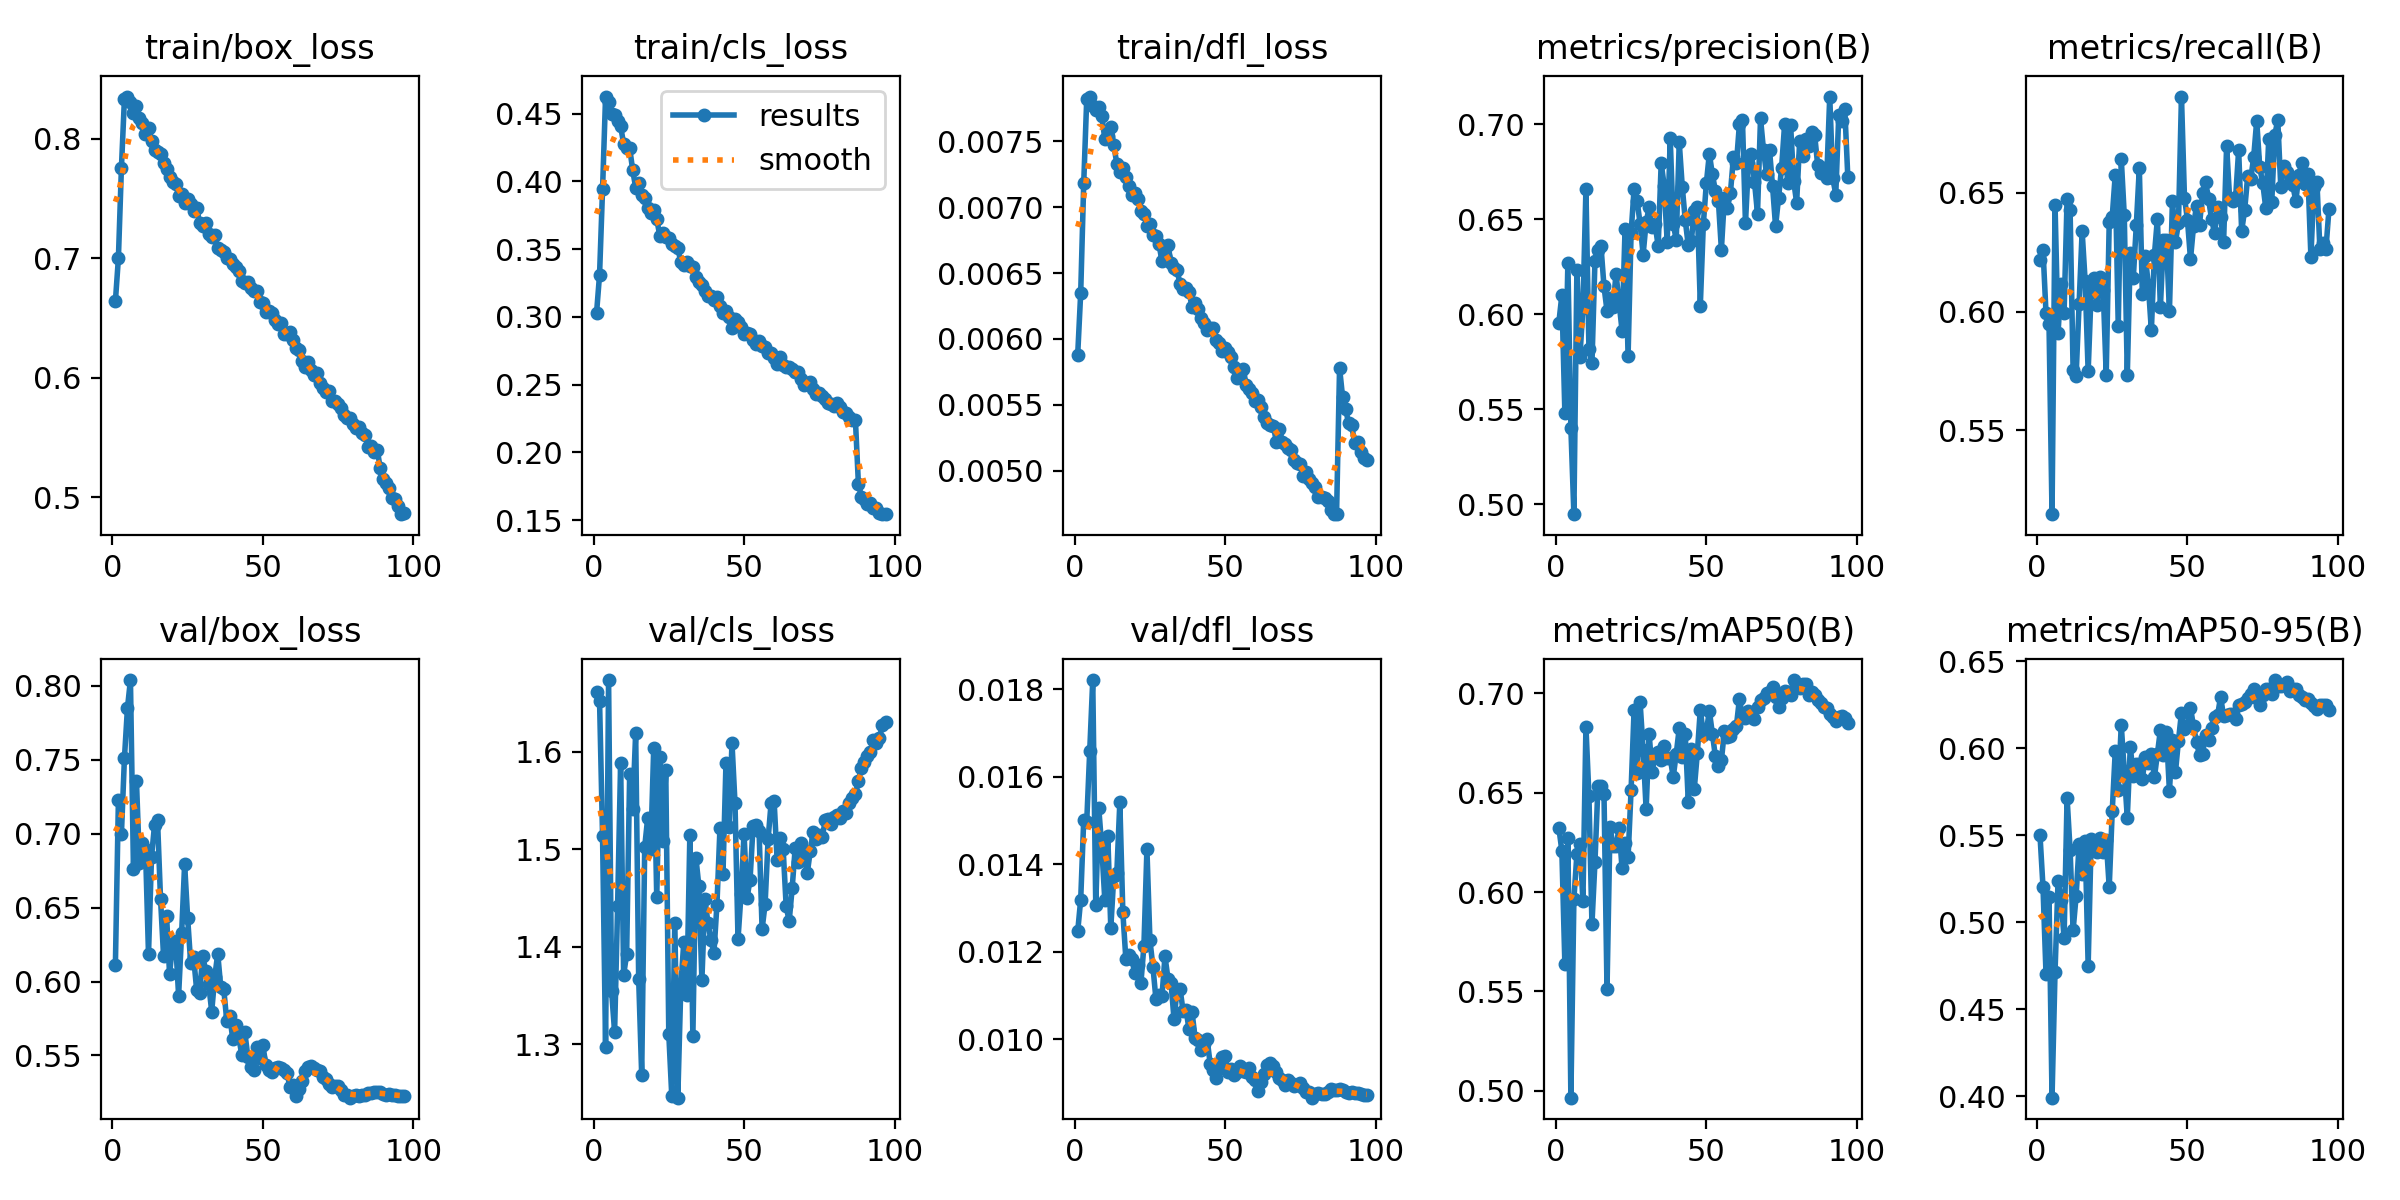

Source data for this figure (header and first rows):
epoch, time, train/box_loss, train/cls_loss, train/dfl_loss, metrics/precision(B), metrics/recall(B), metrics/mAP50(B), metrics/mAP50-95(B), val/box_loss, val/cls_loss, val/dfl_loss, lr/pg0, lr/pg1, lr/pg2, lr/pg3, lr/pg4, lr/pg5, lr/pg6, lr/pg7
1, 526.6, 0.664, 0.3029, 0.00588, 0.5955, 0.6218, 0.6324, 0.55, 0.6113, 1.661, 0.01246, 0.009985, 0.003328, 0.009985, 0.003328, 0.009985, 0.003328, 0.009985, 0.003328
2, 939.1, 0.7, 0.3311, 0.00635, 0.6099, 0.6261, 0.6208, 0.5202, 0.7226, 1.652, 0.01319, 0.01978, 0.006594, 0.01978, 0.006594, 0.01978, 0.006594, 0.01978, 0.006594
3, 1325, 0.7754, 0.3944, 0.00718, 0.548, 0.5993, 0.5638, 0.4702, 0.6996, 1.513, 0.01501, 0.02937, 0.009791, 0.02937, 0.009791, 0.02937, 0.009791, 0.02937, 0.009791
4, 1700, 0.8333, 0.4626, 0.00782, 0.6271, 0.5946, 0.627, 0.5144, 0.751, 1.297, 0.01497, 0.02908, 0.009694, 0.02908, 0.009694, 0.02908, 0.009694, 0.02908, 0.009694
5, 2076, 0.8352, 0.4584, 0.00784, 0.5401, 0.5145, 0.4965, 0.3992, 0.7849, 1.674, 0.01659, 0.02878, 0.009592, 0.02878, 0.009592, 0.02878, 0.009592, 0.02878, 0.009592
6, 2451, 0.8307, 0.4496, 0.00777, 0.4947, 0.645, 0.5964, 0.4717, 0.804, 1.354, 0.01821, 0.02847, 0.00949, 0.02847, 0.00949, 0.02847, 0.00949, 0.02847, 0.00949
7, 2826, 0.8215, 0.4491, 0.00774, 0.6234, 0.591, 0.6191, 0.5239, 0.6759, 1.312, 0.01306, 0.02816, 0.009388, 0.02816, 0.009388, 0.02816, 0.009388, 0.02816, 0.009388
8, 3201, 0.827, 0.4442, 0.00776, 0.5776, 0.6118, 0.6243, 0.513, 0.7355, 1.442, 0.01528, 0.02786, 0.009286, 0.02786, 0.009286, 0.02786, 0.009286, 0.02786, 0.009286
9, 3577, 0.8176, 0.4405, 0.00769, 0.6032, 0.5992, 0.5954, 0.491, 0.68, 1.589, 0.01439, 0.02755, 0.009184, 0.02755, 0.009184, 0.02755, 0.009184, 0.02755, 0.009184
10, 3952, 0.813, 0.428, 0.00752, 0.6657, 0.6474, 0.6833, 0.5713, 0.6938, 1.371, 0.01319, 0.02724, 0.009081, 0.02724, 0.009081, 0.02724, 0.009081, 0.02724, 0.009081
11, 4325, 0.8037, 0.4246, 0.00754, 0.5816, 0.6427, 0.6483, 0.5415, 0.69, 1.392, 0.01464, 0.02694, 0.008979, 0.02694, 0.008979, 0.02694, 0.008979, 0.02694, 0.008979
12, 4701, 0.8093, 0.4247, 0.00761, 0.5742, 0.5752, 0.5839, 0.4954, 0.6185, 1.577, 0.01254, 0.02663, 0.008877, 0.02663, 0.008877, 0.02663, 0.008877, 0.02663, 0.008877
13, 5076, 0.798, 0.4085, 0.00747, 0.6281, 0.5729, 0.6151, 0.5149, 0.6844, 1.541, 0.01374, 0.02633, 0.008775, 0.02633, 0.008775, 0.02633, 0.008775, 0.02633, 0.008775
14, 5450, 0.7905, 0.3954, 0.00733, 0.6338, 0.6034, 0.6536, 0.545, 0.7058, 1.619, 0.0138, 0.02602, 0.008673, 0.02602, 0.008673, 0.02602, 0.008673, 0.02602, 0.008673
15, 5827, 0.7891, 0.3988, 0.00727, 0.6358, 0.6339, 0.6534, 0.5275, 0.709, 1.367, 0.01541, 0.02571, 0.008571, 0.02571, 0.008571, 0.02571, 0.008571, 0.02571, 0.008571
16, 6201, 0.7873, 0.3901, 0.0073, 0.6146, 0.6128, 0.6495, 0.5467, 0.6558, 1.268, 0.0129, 0.02541, 0.008469, 0.02541, 0.008469, 0.02541, 0.008469, 0.02541, 0.008469
17, 6576, 0.7799, 0.3876, 0.00723, 0.6018, 0.5747, 0.551, 0.4751, 0.6172, 1.503, 0.01183, 0.0251, 0.008367, 0.0251, 0.008367, 0.0251, 0.008367, 0.0251, 0.008367
18, 6949, 0.7749, 0.3806, 0.00716, 0.6084, 0.6087, 0.6327, 0.5477, 0.6445, 1.532, 0.01192, 0.02479, 0.008265, 0.02479, 0.008265, 0.02479, 0.008265, 0.02479, 0.008265
19, 7324, 0.7679, 0.3768, 0.00709, 0.6037, 0.6142, 0.6234, 0.5423, 0.6051, 1.501, 0.01182, 0.02449, 0.008163, 0.02449, 0.008163, 0.02449, 0.008163, 0.02449, 0.008163
20, 7699, 0.7634, 0.3786, 0.00711, 0.6212, 0.6027, 0.623, 0.5402, 0.6254, 1.604, 0.0115, 0.02418, 0.008061, 0.02418, 0.008061, 0.02418, 0.008061, 0.02418, 0.008061
21, 8075, 0.7624, 0.3723, 0.00706, 0.6062, 0.6145, 0.632, 0.5481, 0.6272, 1.451, 0.01169, 0.02388, 0.007959, 0.02388, 0.007959, 0.02388, 0.007959, 0.02388, 0.007959
22, 8448, 0.7524, 0.36, 0.00697, 0.5913, 0.609, 0.6119, 0.5403, 0.5906, 1.595, 0.01128, 0.02357, 0.007857, 0.02357, 0.007857, 0.02357, 0.007857, 0.02357, 0.007857
23, 8823, 0.7539, 0.3619, 0.00695, 0.6449, 0.5734, 0.6245, 0.5471, 0.6325, 1.508, 0.01213, 0.02326, 0.007755, 0.02326, 0.007755, 0.02326, 0.007755, 0.02326, 0.007755
24, 9202, 0.746, 0.3592, 0.00686, 0.5779, 0.6376, 0.6174, 0.5201, 0.6794, 1.581, 0.01434, 0.02296, 0.007653, 0.02296, 0.007653, 0.02296, 0.007653, 0.02296, 0.007653
25, 9578, 0.7497, 0.3579, 0.00687, 0.6425, 0.64, 0.6513, 0.5638, 0.6431, 1.31, 0.01226, 0.02265, 0.007551, 0.02265, 0.007551, 0.02265, 0.007551, 0.02265, 0.007551
26, 9953, 0.7453, 0.3538, 0.00679, 0.6659, 0.6576, 0.6917, 0.5982, 0.6128, 1.246, 0.01165, 0.02235, 0.007448, 0.02235, 0.007448, 0.02235, 0.007448, 0.02235, 0.007448
27, 10327, 0.7398, 0.3524, 0.00678, 0.6596, 0.5937, 0.66, 0.5762, 0.6163, 1.424, 0.01091, 0.02204, 0.007346, 0.02204, 0.007346, 0.02204, 0.007346, 0.02204, 0.007346
28, 10705, 0.7419, 0.3506, 0.00672, 0.6476, 0.6645, 0.6954, 0.6133, 0.5942, 1.245, 0.01101, 0.02173, 0.007244, 0.02173, 0.007244, 0.02173, 0.007244, 0.02173, 0.007244
29, 11087, 0.7294, 0.3406, 0.00659, 0.6313, 0.6406, 0.6716, 0.5866, 0.5924, 1.36, 0.01098, 0.02143, 0.007142, 0.02143, 0.007142, 0.02143, 0.007142, 0.02143, 0.007142
30, 11464, 0.7266, 0.3386, 0.00663, 0.6484, 0.573, 0.6417, 0.5601, 0.6176, 1.405, 0.01189, 0.02112, 0.00704, 0.02112, 0.00704, 0.02112, 0.00704, 0.02112, 0.00704
31, 11843, 0.7292, 0.3406, 0.00671, 0.6562, 0.6247, 0.6796, 0.6007, 0.6071, 1.351, 0.01138, 0.02081, 0.006938, 0.02081, 0.006938, 0.02081, 0.006938, 0.02081, 0.006938
32, 12226, 0.72, 0.3375, 0.00658, 0.6459, 0.6141, 0.6604, 0.5842, 0.598, 1.515, 0.01129, 0.02051, 0.006836, 0.02051, 0.006836, 0.02051, 0.006836, 0.02051, 0.006836
33, 12602, 0.7179, 0.3366, 0.00654, 0.6473, 0.6365, 0.6694, 0.5906, 0.5797, 1.308, 0.01046, 0.0202, 0.006734, 0.0202, 0.006734, 0.0202, 0.006734, 0.0202, 0.006734
34, 12977, 0.7195, 0.3298, 0.00652, 0.6356, 0.6605, 0.6706, 0.5909, 0.603, 1.492, 0.0111, 0.0199, 0.006632, 0.0199, 0.006632, 0.0199, 0.006632, 0.0199, 0.006632
35, 13351, 0.7085, 0.3261, 0.00642, 0.6795, 0.6073, 0.6664, 0.5825, 0.6189, 1.462, 0.01115, 0.01959, 0.00653, 0.01959, 0.00653, 0.01959, 0.00653, 0.01959, 0.00653
36, 13725, 0.7071, 0.3235, 0.00638, 0.6676, 0.6232, 0.6733, 0.5947, 0.5963, 1.366, 0.01065, 0.01928, 0.006428, 0.01928, 0.006428, 0.01928, 0.006428, 0.01928, 0.006428
37, 14102, 0.7055, 0.319, 0.00639, 0.6379, 0.6111, 0.6675, 0.5913, 0.5949, 1.449, 0.01066, 0.01898, 0.006326, 0.01898, 0.006326, 0.01898, 0.006326, 0.01898, 0.006326
38, 14475, 0.7002, 0.3157, 0.00636, 0.6927, 0.592, 0.6675, 0.5966, 0.5735, 1.425, 0.01022, 0.01867, 0.006224, 0.01867, 0.006224, 0.01867, 0.006224, 0.01867, 0.006224
39, 14850, 0.6992, 0.3156, 0.00624, 0.6474, 0.6237, 0.658, 0.5831, 0.5769, 1.406, 0.01061, 0.01836, 0.006122, 0.01836, 0.006122, 0.01836, 0.006122, 0.01836, 0.006122
40, 15224, 0.6953, 0.3123, 0.00627, 0.6392, 0.6391, 0.6696, 0.5966, 0.5608, 1.394, 0.01003, 0.01806, 0.00602, 0.01806, 0.00602, 0.01806, 0.00602, 0.01806, 0.00602
41, 15599, 0.6929, 0.3147, 0.00623, 0.6904, 0.6018, 0.6825, 0.6104, 0.5703, 1.443, 0.00999, 0.01775, 0.005918, 0.01775, 0.005918, 0.01775, 0.005918, 0.01775, 0.005918
42, 15974, 0.6897, 0.308, 0.00616, 0.6671, 0.6303, 0.668, 0.5962, 0.5624, 1.521, 0.00976, 0.01745, 0.005815, 0.01745, 0.005815, 0.01745, 0.005815, 0.01745, 0.005815
43, 16348, 0.6808, 0.3028, 0.00612, 0.6494, 0.6301, 0.6793, 0.6091, 0.5502, 1.474, 0.00989, 0.01714, 0.005713, 0.01714, 0.005713, 0.01714, 0.005713, 0.01714, 0.005713
44, 16722, 0.6796, 0.3047, 0.00607, 0.6361, 0.6001, 0.6453, 0.5754, 0.5656, 1.588, 0.01, 0.01683, 0.005611, 0.01683, 0.005611, 0.01683, 0.005611, 0.01683, 0.005611
45, 17096, 0.6801, 0.3, 0.00608, 0.6385, 0.6468, 0.6719, 0.6045, 0.5492, 1.523, 0.00944, 0.01653, 0.005509, 0.01653, 0.005509, 0.01653, 0.005509, 0.01653, 0.005509
46, 17472, 0.6755, 0.2919, 0.00608, 0.6543, 0.6294, 0.652, 0.5861, 0.5424, 1.609, 0.00929, 0.01622, 0.005407, 0.01622, 0.005407, 0.01622, 0.005407, 0.01622, 0.005407
47, 17848, 0.6726, 0.2983, 0.00599, 0.6564, 0.6372, 0.6698, 0.6043, 0.5404, 1.547, 0.00912, 0.01592, 0.005305, 0.01592, 0.005305, 0.01592, 0.005305, 0.01592, 0.005305
48, 18224, 0.6728, 0.2959, 0.00597, 0.6045, 0.6907, 0.6918, 0.6204, 0.556, 1.408, 0.00934, 0.01561, 0.005203, 0.01561, 0.005203, 0.01561, 0.005203, 0.01561, 0.005203
49, 18599, 0.6634, 0.2925, 0.00591, 0.6472, 0.648, 0.6793, 0.611, 0.5484, 1.454, 0.00958, 0.0153, 0.005101, 0.0153, 0.005101, 0.0153, 0.005101, 0.0153, 0.005101
50, 18975, 0.6629, 0.2871, 0.00593, 0.6688, 0.6386, 0.6809, 0.6124, 0.5568, 1.516, 0.00961, 0.015, 0.004999, 0.015, 0.004999, 0.015, 0.004999, 0.015, 0.004999
51, 19350, 0.6549, 0.2879, 0.0059, 0.6844, 0.6221, 0.6912, 0.6232, 0.5434, 1.45, 0.00924, 0.01469, 0.004897, 0.01469, 0.004897, 0.01469, 0.004897, 0.01469, 0.004897
52, 19725, 0.6559, 0.2872, 0.00586, 0.6736, 0.6359, 0.6798, 0.6125, 0.5401, 1.469, 0.00931, 0.01438, 0.004795, 0.01438, 0.004795, 0.01438, 0.004795, 0.01438, 0.004795
53, 20100, 0.6543, 0.2829, 0.00579, 0.665, 0.6447, 0.6684, 0.6036, 0.5388, 1.524, 0.00918, 0.01408, 0.004693, 0.01408, 0.004693, 0.01408, 0.004693, 0.01408, 0.004693
54, 20475, 0.6482, 0.2801, 0.0057, 0.6598, 0.6366, 0.6635, 0.5958, 0.5417, 1.525, 0.00925, 0.01377, 0.004591, 0.01377, 0.004591, 0.01377, 0.004591, 0.01377, 0.004591
55, 20850, 0.6446, 0.2819, 0.00574, 0.634, 0.6499, 0.6663, 0.5968, 0.5424, 1.518, 0.00938, 0.01347, 0.004489, 0.01347, 0.004489, 0.01347, 0.004489, 0.01347, 0.004489
56, 21225, 0.6459, 0.2785, 0.00577, 0.6613, 0.6546, 0.681, 0.6074, 0.5419, 1.418, 0.00927, 0.01316, 0.004387, 0.01316, 0.004387, 0.01316, 0.004387, 0.01316, 0.004387
57, 21600, 0.6369, 0.2775, 0.00565, 0.6559, 0.6474, 0.678, 0.6046, 0.5402, 1.444, 0.00925, 0.01285, 0.004285, 0.01285, 0.004285, 0.01285, 0.004285, 0.01285, 0.004285
58, 21976, 0.6363, 0.2735, 0.00562, 0.6637, 0.639, 0.6784, 0.6117, 0.5382, 1.511, 0.00935, 0.01255, 0.004182, 0.01255, 0.004182, 0.01255, 0.004182, 0.01255, 0.004182
59, 22352, 0.6382, 0.2736, 0.00559, 0.6826, 0.633, 0.6822, 0.618, 0.5286, 1.548, 0.00913, 0.01224, 0.00408, 0.01224, 0.00408, 0.01224, 0.00408, 0.01224, 0.00408
60, 22728, 0.6312, 0.2696, 0.00553, 0.6794, 0.6442, 0.6837, 0.6187, 0.5301, 1.549, 0.00907, 0.01194, 0.003978, 0.01194, 0.003978, 0.01194, 0.003978, 0.01194, 0.003978
... 37 more rows
